Run: headless pygame with SDL's dummy video driver; simulated clock (each Clock.tick advances the game by its frame time, no real sleeping); random seed 0; keys injected as events and as key.get_pressed() state; no mouse input.
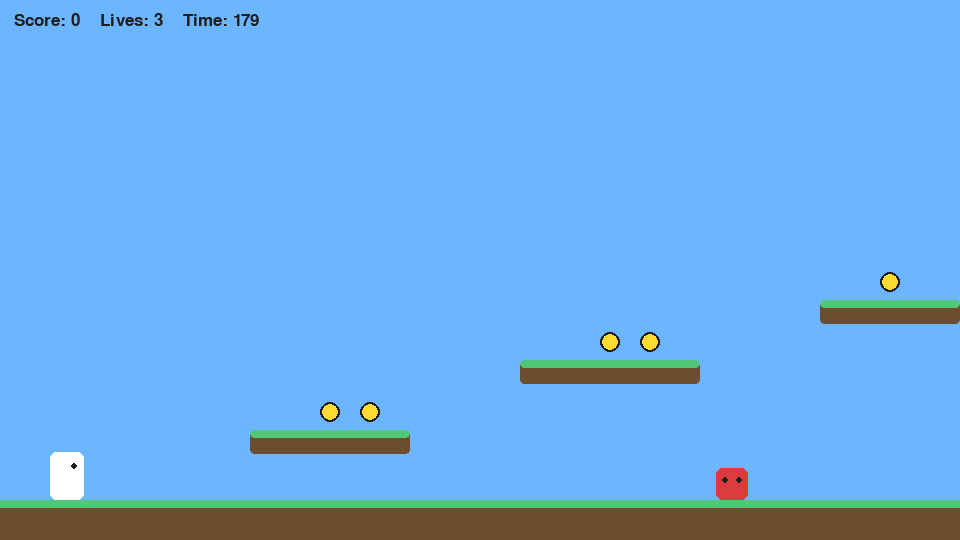
Frame 1 of 4 · flips 1–60 · no input
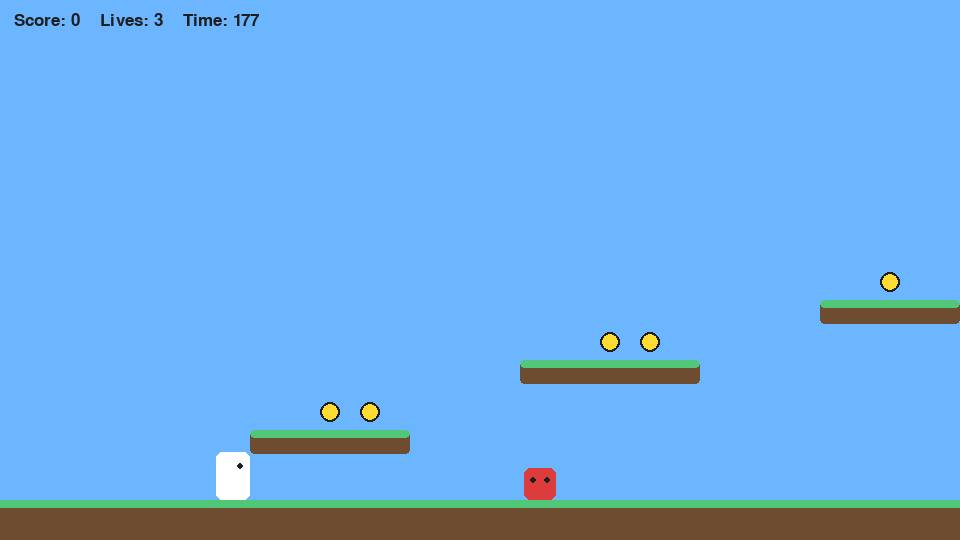
Frame 2 of 4 · flips 61–180 · tapped SPACE, RETURN · held RIGHT (→), D
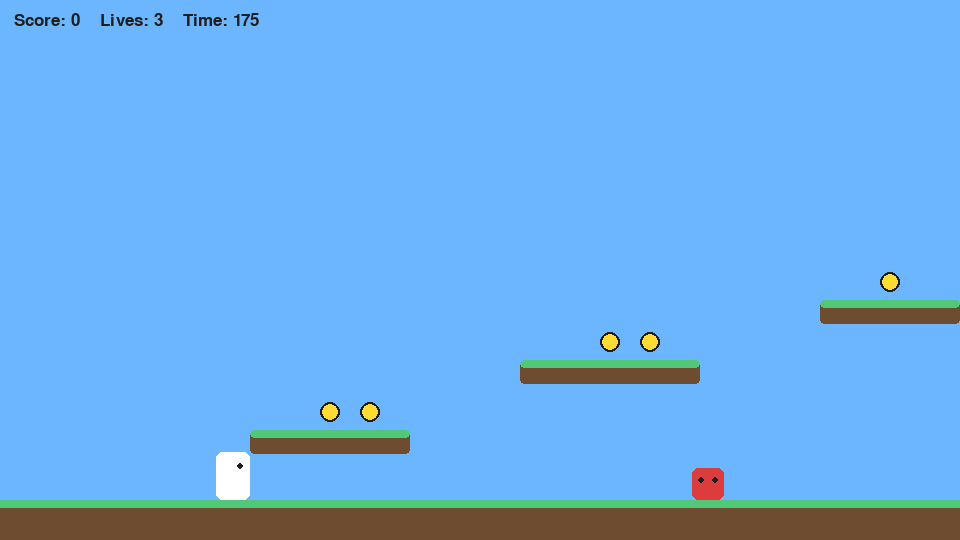
Frame 3 of 4 · flips 181–300 · held DOWN (↓), S
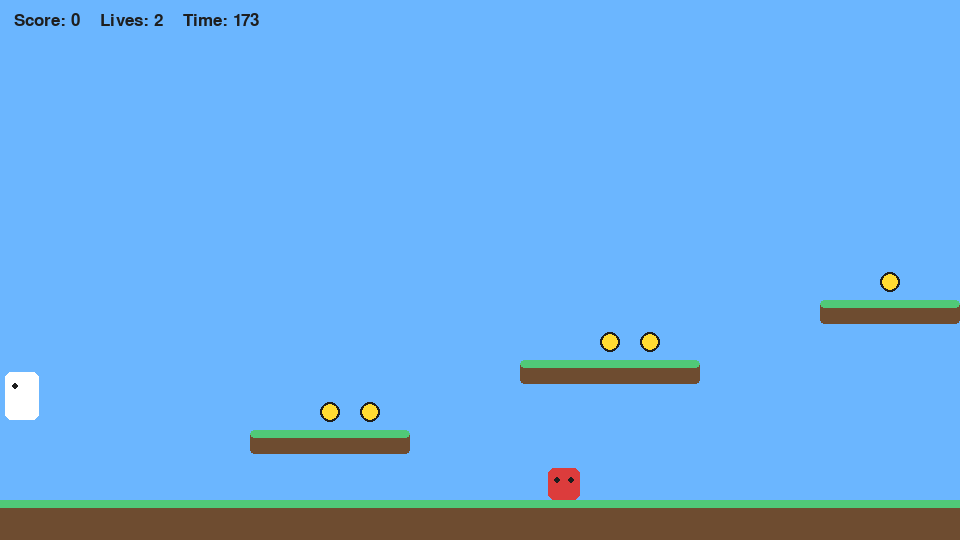
Frame 4 of 4 · flips 301–420 · held LEFT (←), A, UP (↑), W

The pygame program that drew these frames:

import sys
import random
import pygame

# --- Config ---
WIDTH, HEIGHT = 960, 540
FPS = 60
GRAVITY = 0.8
PLAYER_SPEED = 5
JUMP_VELOCITY = -15

SKY_BLUE = (107, 182, 255)
GROUND_BROWN = (110, 76, 48)
GREEN = (80, 200, 120)
RED = (220, 60, 60)
YELLOW = (255, 220, 50)
WHITE = (255, 255, 255)
BLACK = (30, 30, 30)


class Platform:
    def __init__(self, x, y, w, h):
        self.rect = pygame.Rect(x, y, w, h)

    def draw(self, screen, camera_x):
        pygame.draw.rect(screen, GROUND_BROWN, (self.rect.x - camera_x, self.rect.y, self.rect.w, self.rect.h), border_radius=4)
        pygame.draw.rect(screen, GREEN, (self.rect.x - camera_x, self.rect.y, self.rect.w, 8), border_radius=4)


class Coin:
    def __init__(self, x, y):
        self.rect = pygame.Rect(x, y, 20, 20)
        self.collected = False

    def draw(self, screen, camera_x):
        if not self.collected:
            pygame.draw.ellipse(screen, YELLOW, (self.rect.x - camera_x, self.rect.y, self.rect.w, self.rect.h))
            pygame.draw.ellipse(screen, BLACK, (self.rect.x - camera_x, self.rect.y, self.rect.w, self.rect.h), 2)


class Enemy:
    def __init__(self, x, y, left_bound, right_bound):
        self.rect = pygame.Rect(x, y, 32, 32)
        self.vx = 2
        self.left_bound = left_bound
        self.right_bound = right_bound
        self.alive = True

    def update(self):
        if not self.alive:
            return
        self.rect.x += self.vx
        if self.rect.left <= self.left_bound or self.rect.right >= self.right_bound:
            self.vx *= -1

    def draw(self, screen, camera_x):
        if self.alive:
            pygame.draw.rect(screen, RED, (self.rect.x - camera_x, self.rect.y, self.rect.w, self.rect.h), border_radius=6)
            pygame.draw.circle(screen, BLACK, (self.rect.x - camera_x + 9, self.rect.y + 12), 3)
            pygame.draw.circle(screen, BLACK, (self.rect.x - camera_x + 23, self.rect.y + 12), 3)


class Player:
    def __init__(self, x, y):
        self.rect = pygame.Rect(x, y, 34, 48)
        self.vx = 0
        self.vy = 0
        self.on_ground = False
        self.facing_right = True
        self.score = 0
        self.lives = 3

    def handle_input(self, keys):
        self.vx = 0
        if keys[pygame.K_LEFT] or keys[pygame.K_a]:
            self.vx = -PLAYER_SPEED
            self.facing_right = False
        if keys[pygame.K_RIGHT] or keys[pygame.K_d]:
            self.vx = PLAYER_SPEED
            self.facing_right = True

    def jump(self):
        if self.on_ground:
            self.vy = JUMP_VELOCITY
            self.on_ground = False

    def apply_gravity(self):
        self.vy += GRAVITY
        if self.vy > 20:
            self.vy = 20

    def move_and_collide(self, platforms):
        # Horizontal
        self.rect.x += self.vx
        for p in platforms:
            if self.rect.colliderect(p.rect):
                if self.vx > 0:
                    self.rect.right = p.rect.left
                elif self.vx < 0:
                    self.rect.left = p.rect.right

        # Vertical
        self.rect.y += int(self.vy)
        self.on_ground = False
        for p in platforms:
            if self.rect.colliderect(p.rect):
                if self.vy > 0:
                    self.rect.bottom = p.rect.top
                    self.vy = 0
                    self.on_ground = True
                elif self.vy < 0:
                    self.rect.top = p.rect.bottom
                    self.vy = 0

    def draw(self, screen, camera_x):
        pygame.draw.rect(screen, WHITE, (self.rect.x - camera_x, self.rect.y, self.rect.w, self.rect.h), border_radius=6)
        eye_x = self.rect.x - camera_x + (24 if self.facing_right else 10)
        pygame.draw.circle(screen, BLACK, (eye_x, self.rect.y + 14), 3)


def build_level():
    platforms = [
        Platform(-200, HEIGHT - 40, 3600, 80),
        Platform(250, 430, 160, 24),
        Platform(520, 360, 180, 24),
        Platform(820, 300, 140, 24),
        Platform(1100, 390, 200, 24),
        Platform(1450, 330, 160, 24),
        Platform(1750, 270, 160, 24),
        Platform(2050, 350, 220, 24),
        Platform(2400, 300, 180, 24),
        Platform(2750, 240, 220, 24),
    ]

    coins = []
    for p in platforms[1:]:
        coins.append(Coin(p.rect.centerx - 10, p.rect.y - 28))
        if random.random() > 0.5:
            coins.append(Coin(p.rect.centerx + 30, p.rect.y - 28))

    enemies = [
        Enemy(620, HEIGHT - 72, 500, 760),
        Enemy(1180, 358, 1100, 1290),
        Enemy(2110, 318, 2050, 2260),
    ]

    goal_rect = pygame.Rect(3050, HEIGHT - 120, 30, 80)
    return platforms, coins, enemies, goal_rect


def draw_hud(screen, font, player, time_left):
    hud = f"Score: {player.score}    Lives: {player.lives}    Time: {int(time_left)}"
    txt = font.render(hud, True, BLACK)
    screen.blit(txt, (14, 12))


def draw_goal(screen, goal_rect, camera_x):
    pygame.draw.rect(screen, (240, 240, 240), (goal_rect.x - camera_x, goal_rect.y, goal_rect.w, goal_rect.h))
    pygame.draw.polygon(
        screen,
        (255, 70, 120),
        [
            (goal_rect.x - camera_x + goal_rect.w, goal_rect.y + 8),
            (goal_rect.x - camera_x + goal_rect.w + 42, goal_rect.y + 22),
            (goal_rect.x - camera_x + goal_rect.w, goal_rect.y + 36),
        ],
    )


def reset_player(player):
    player.rect.x = 50
    player.rect.y = HEIGHT - 200
    player.vx = 0
    player.vy = 0


def main():
    pygame.init()
    screen = pygame.display.set_mode((WIDTH, HEIGHT))
    pygame.display.set_caption("Mario-like 2D Platformer")
    clock = pygame.time.Clock()
    font = pygame.font.SysFont("consolas", 26)
    big_font = pygame.font.SysFont("consolas", 48, bold=True)

    player = Player(50, HEIGHT - 200)
    platforms, coins, enemies, goal_rect = build_level()
    level_end_x = 3200
    time_limit = 180
    start_ticks = pygame.time.get_ticks()

    state = "playing"  # playing, won, lost

    while True:
        dt = clock.tick(FPS) / 1000.0
        for event in pygame.event.get():
            if event.type == pygame.QUIT:
                pygame.quit()
                sys.exit()
            if event.type == pygame.KEYDOWN:
                if event.key in (pygame.K_SPACE, pygame.K_w, pygame.K_UP):
                    player.jump()
                if event.key == pygame.K_r and state in ("won", "lost"):
                    player = Player(50, HEIGHT - 200)
                    platforms, coins, enemies, goal_rect = build_level()
                    start_ticks = pygame.time.get_ticks()
                    state = "playing"

        screen.fill(SKY_BLUE)

        elapsed = (pygame.time.get_ticks() - start_ticks) / 1000.0
        time_left = max(0, time_limit - elapsed)

        if state == "playing":
            keys = pygame.key.get_pressed()
            player.handle_input(keys)
            player.apply_gravity()
            player.move_and_collide(platforms)

            for enemy in enemies:
                enemy.update()

            # Coin collection
            for coin in coins:
                if not coin.collected and player.rect.colliderect(coin.rect):
                    coin.collected = True
                    player.score += 10

            # Enemy collisions: stomp from above defeats enemy; side hit loses life
            for enemy in enemies:
                if enemy.alive and player.rect.colliderect(enemy.rect):
                    if player.vy > 0 and player.rect.bottom - enemy.rect.top < 18:
                        enemy.alive = False
                        player.vy = -10
                        player.score += 50
                    else:
                        player.lives -= 1
                        if player.lives <= 0:
                            state = "lost"
                        else:
                            reset_player(player)

            # Falling off map
            if player.rect.top > HEIGHT + 100:
                player.lives -= 1
                if player.lives <= 0:
                    state = "lost"
                else:
                    reset_player(player)

            # Time out
            if time_left <= 0:
                state = "lost"

            # Goal reached
            if player.rect.colliderect(goal_rect):
                state = "won"

        camera_x = max(0, min(player.rect.centerx - WIDTH // 2, level_end_x - WIDTH))

        for p in platforms:
            p.draw(screen, camera_x)
        for coin in coins:
            coin.draw(screen, camera_x)
        for enemy in enemies:
            enemy.draw(screen, camera_x)
        draw_goal(screen, goal_rect, camera_x)
        player.draw(screen, camera_x)
        draw_hud(screen, font, player, time_left)

        if state in ("won", "lost"):
            msg = "YOU WIN!" if state == "won" else "GAME OVER"
            sub = "Press R to restart"
            msg_surface = big_font.render(msg, True, BLACK)
            sub_surface = font.render(sub, True, BLACK)
            screen.blit(msg_surface, (WIDTH // 2 - msg_surface.get_width() // 2, HEIGHT // 2 - 60))
            screen.blit(sub_surface, (WIDTH // 2 - sub_surface.get_width() // 2, HEIGHT // 2 + 5))

        pygame.display.flip()


if __name__ == "__main__":
    main()
